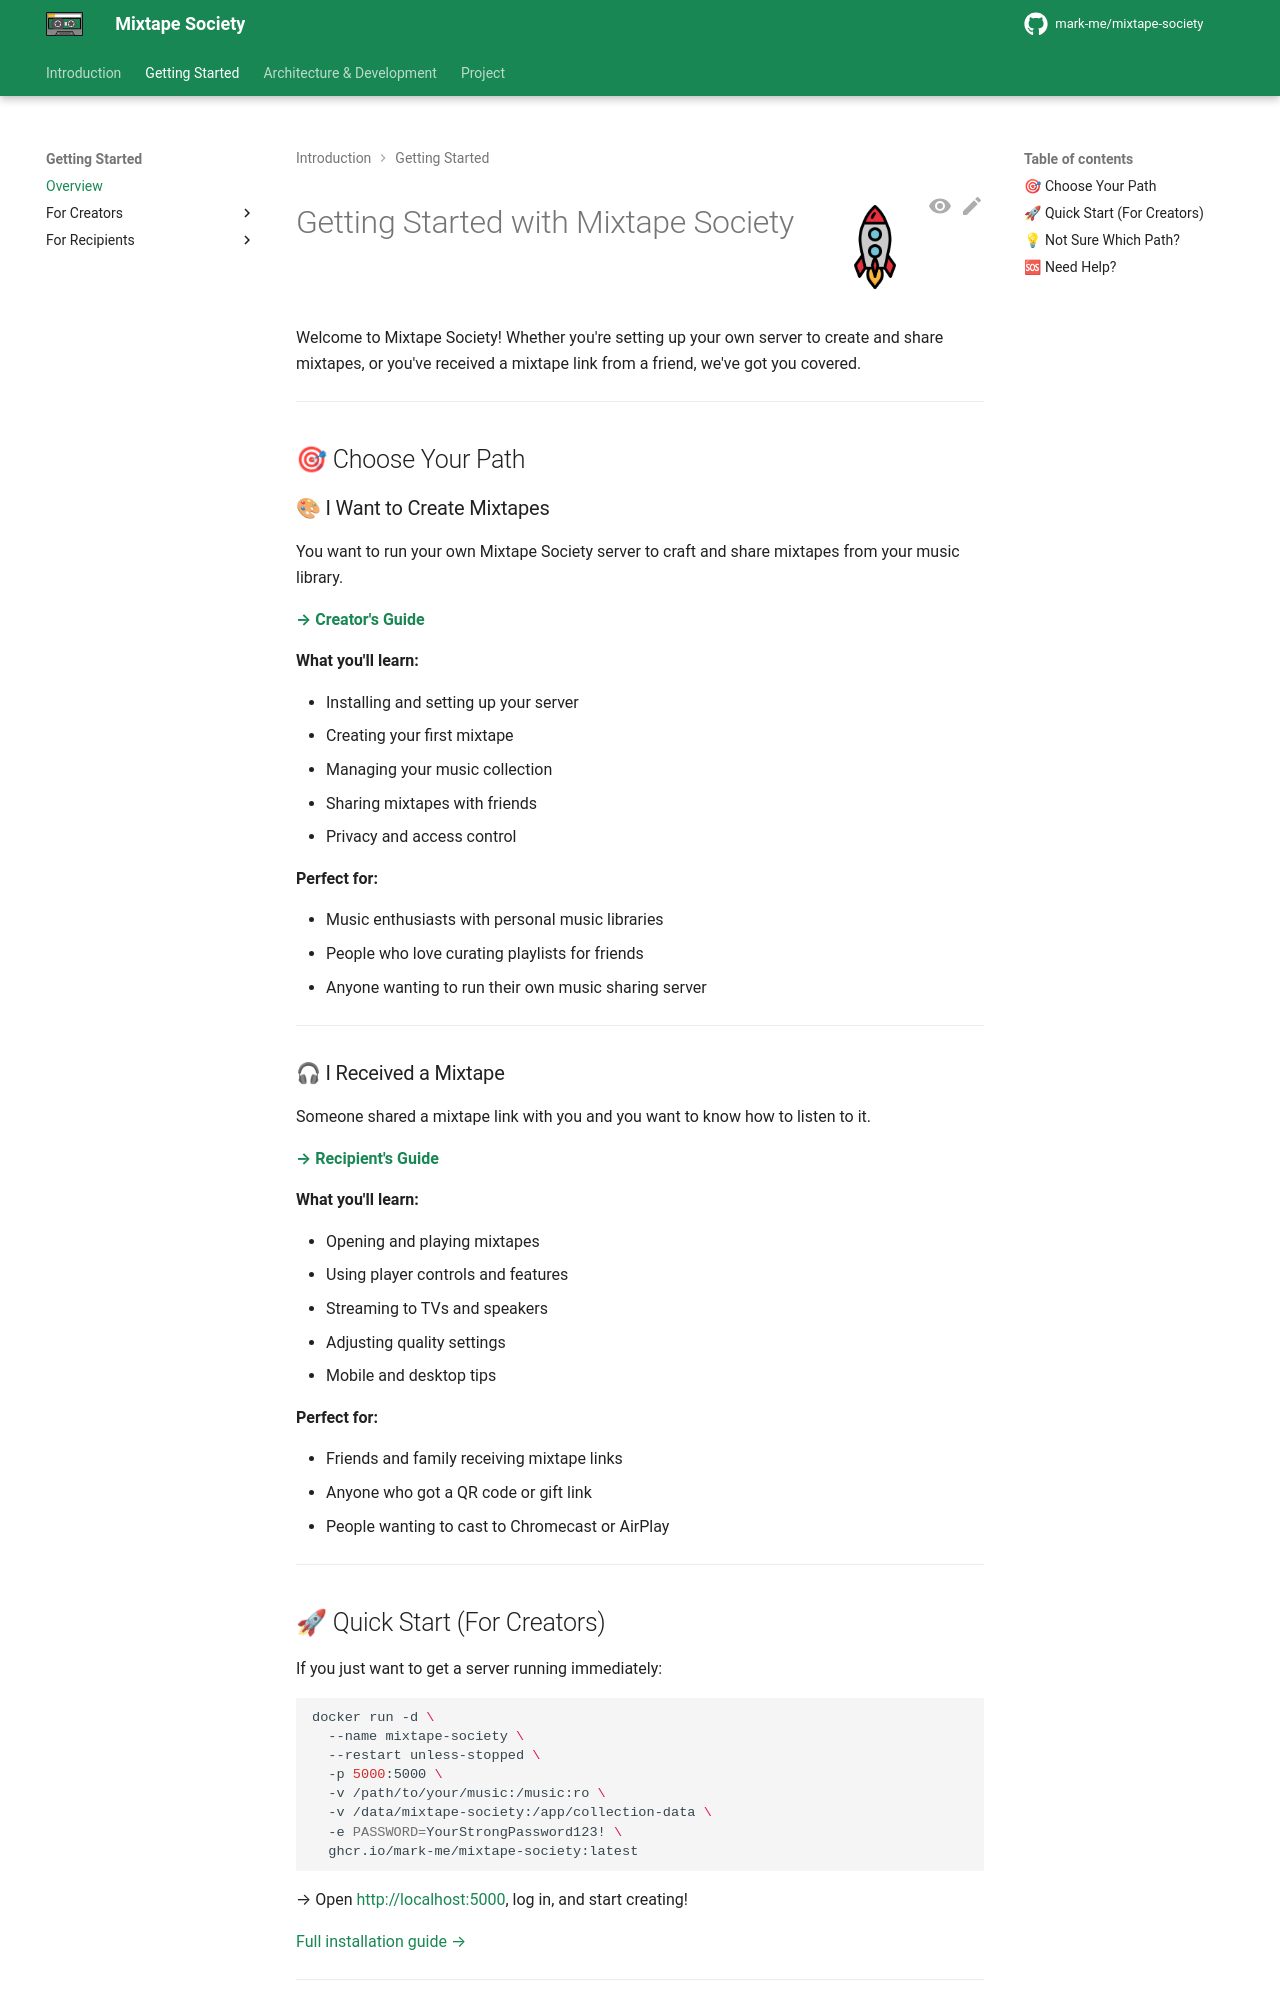

repository: mark-me/mixtape-society · page: user/getting-started.html · generator: mkdocs

![Started](../images/rocket.png){ align=right width="90" }

# Getting Started with Mixtape Society

Welcome to Mixtape Society! Whether you're setting up your own server to create and share mixtapes, or you've received a mixtape link from a friend, we've got you covered.

---

## 🎯 Choose Your Path

### 🎨 I Want to Create Mixtapes

You want to run your own Mixtape Society server to craft and share mixtapes from your music library.

**[→ Creator's Guide](creators/index.md)**

**What you'll learn:**

- Installing and setting up your server
- Creating your first mixtape
- Managing your music collection
- Sharing mixtapes with friends
- Privacy and access control

**Perfect for:**

- Music enthusiasts with personal music libraries
- People who love curating playlists for friends
- Anyone wanting to run their own music sharing server

---

### 🎧 I Received a Mixtape

Someone shared a mixtape link with you and you want to know how to listen to it.

**[→ Recipient's Guide](recipients/index.md)**

**What you'll learn:**

- Opening and playing mixtapes
- Using player controls and features
- Streaming to TVs and speakers
- Adjusting quality settings
- Mobile and desktop tips

**Perfect for:**

- Friends and family receiving mixtape links
- Anyone who got a QR code or gift link
- People wanting to cast to Chromecast or AirPlay

---
